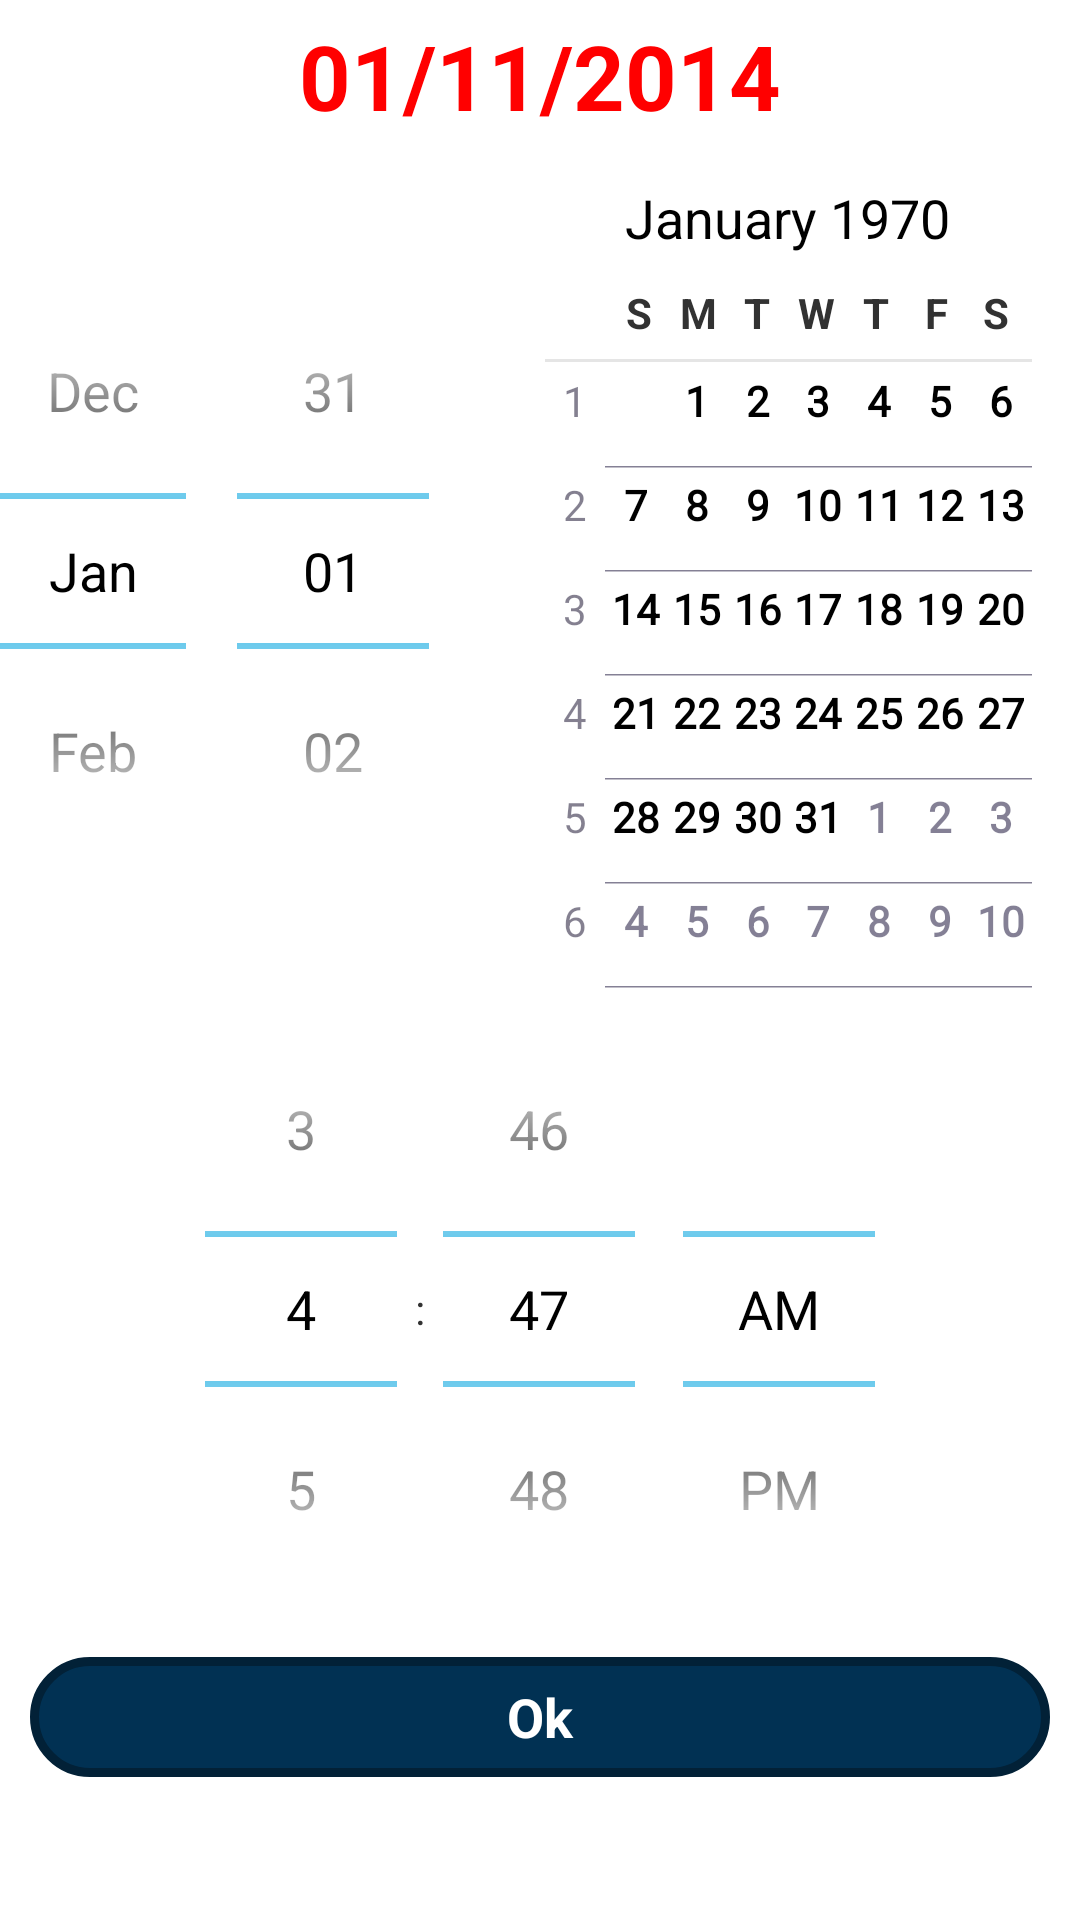

Write the Android layout XML for this screen, with the resource values it uses.
<!-- AndroidManifest.xml: application theme android:Theme.Holo.Light.DarkActionBar -->
<!-- res/layout/date_time_layout.xml -->
<?xml version="1.0" encoding="utf-8"?>
<LinearLayout xmlns:android="http://schemas.android.com/apk/res/android"
    android:id="@+id/linearLayout1"
    android:layout_width="fill_parent"
    android:layout_height="fill_parent"
    android:orientation="vertical" >

    <ScrollView
        android:id="@+id/scrollView1"
        android:layout_width="match_parent"
        android:layout_height="wrap_content" >

        <LinearLayout
            android:layout_width="match_parent"
            android:layout_height="match_parent"
            android:gravity="center"
            android:orientation="vertical" >

            <TextView
                android:id="@+id/tvNgay"
                android:layout_width="match_parent"
                android:layout_height="wrap_content"
                android:gravity="center"
                android:padding="5dp"
                android:text="01/11/2014"
                android:textColor="@color/red"
                android:textSize="30sp"
                android:textStyle="bold" />

            <DatePicker
                android:id="@+id/datePicker1"
                android:layout_width="wrap_content"
                android:layout_height="wrap_content"
                android:calendarViewShown="true" > 
            </DatePicker>

            <TimePicker
                android:id="@+id/timePicker1"
                android:layout_width="wrap_content"
                android:layout_height="wrap_content" >
            </TimePicker>

            <LinearLayout
                android:layout_width="fill_parent"
                android:layout_height="wrap_content"
                android:padding="10dp" >

                <Button
                    android:layout_width="0dip"
                    android:layout_height="wrap_content"
                    android:layout_weight="1"
                    android:text="Annuler"
                    android:visibility="gone" />

                <Button
                    android:id="@+id/btOK"
                    android:layout_width="0dip"
                    android:layout_height="40dp"
                    android:layout_weight="1"
                    android:background="@drawable/blue_button"
                    android:text="Ok"
                    android:textColor="@color/white"
                    android:textStyle="bold" />
            </LinearLayout>
        </LinearLayout>
    </ScrollView>

</LinearLayout>
<!-- resources referenced by this layout -->
<resources>
  <color name="red">#FF0000</color>
  <color name="white">#FFFFFF</color>
  <!-- drawable blue_button (drawable) -->
  <?xml version="1.0" encoding="utf-8"?>
  <selector xmlns:android="http://schemas.android.com/apk/res/android">
  
      <item android:state_enabled="false"><shape>
              <solid android:color="#9EA3A8" />
  
              <stroke android:width="3dp" android:color="#FFFFFF" />
  
              <corners android:bottomLeftRadius="20dp" android:bottomRightRadius="20dp" android:topLeftRadius="20dp" android:topRightRadius="20dp" />
          </shape></item>
      <item android:state_pressed="true"><shape>
              <solid android:color="#0178cd" />
  
              <stroke android:width="3dp" android:color="#013153" />
  
              <corners android:bottomLeftRadius="20dp" android:bottomRightRadius="20dp" android:topLeftRadius="20dp" android:topRightRadius="20dp" />
          </shape></item>
      <item><shape>
              <solid android:color="#013153" />
  
              <stroke android:width="3dp" android:color="#022137" />
  
              <corners android:bottomLeftRadius="20dp" android:bottomRightRadius="20dp" android:topLeftRadius="20dp" android:topRightRadius="20dp" />
          </shape></item>
  
  </selector>
</resources>
